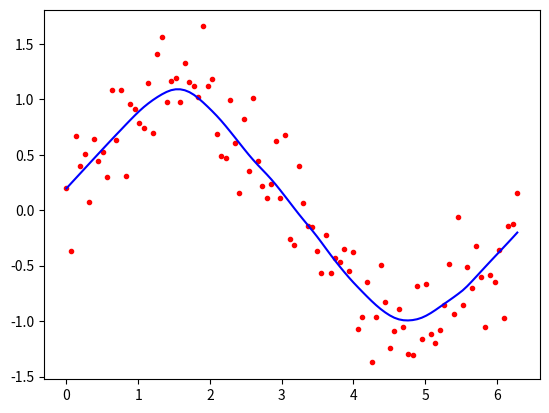

This chart was generated by the following Python code:
from math import ceil
import numpy as np
from scipy import linalg
def lowess(x, y, f, iterations):
    n = len(x)
    r = int(ceil(f * n))
    h = [np.sort(np.abs(x - x[i]))[r] for i in range(n)]
    w = np.clip(np.abs((x[:, None] - x[None, :]) / h), 0.0, 1.0)
    w = (1 - w ** 3) ** 3
    yest = np.zeros(n)
    delta = np.ones(n)
    for iteration in range(iterations):
        for i in range(n):
            weights = delta * w[:, i]
            b = np.array([np.sum(weights * y), np.sum(weights * y * x)])
            A = np.array([[np.sum(weights), np.sum(weights * x)], [np.sum(weights * x), np.sum(weights * x * x)]])
            beta = linalg.solve(A, b)
            yest[i] = beta[0] + beta[1] * x[i]
        residuals = y - yest
        s = np.median(np.abs(residuals))
        delta = np.clip(residuals / (6.0 * s), -1, 1)
        delta = (1 - delta ** 2) ** 2
    return yest
import math
n = 100
x = np.linspace(0, 2 * math.pi, n)
y = np.sin(x) + 0.3 * np.random.randn(n)
f = 0.25
iterations = 3
yest = lowess(x, y, f, iterations)
import matplotlib.pyplot as plt
plt.plot(x, y, "r.")
plt.show()
plt.plot(x, yest, "b-")
plt.show()
